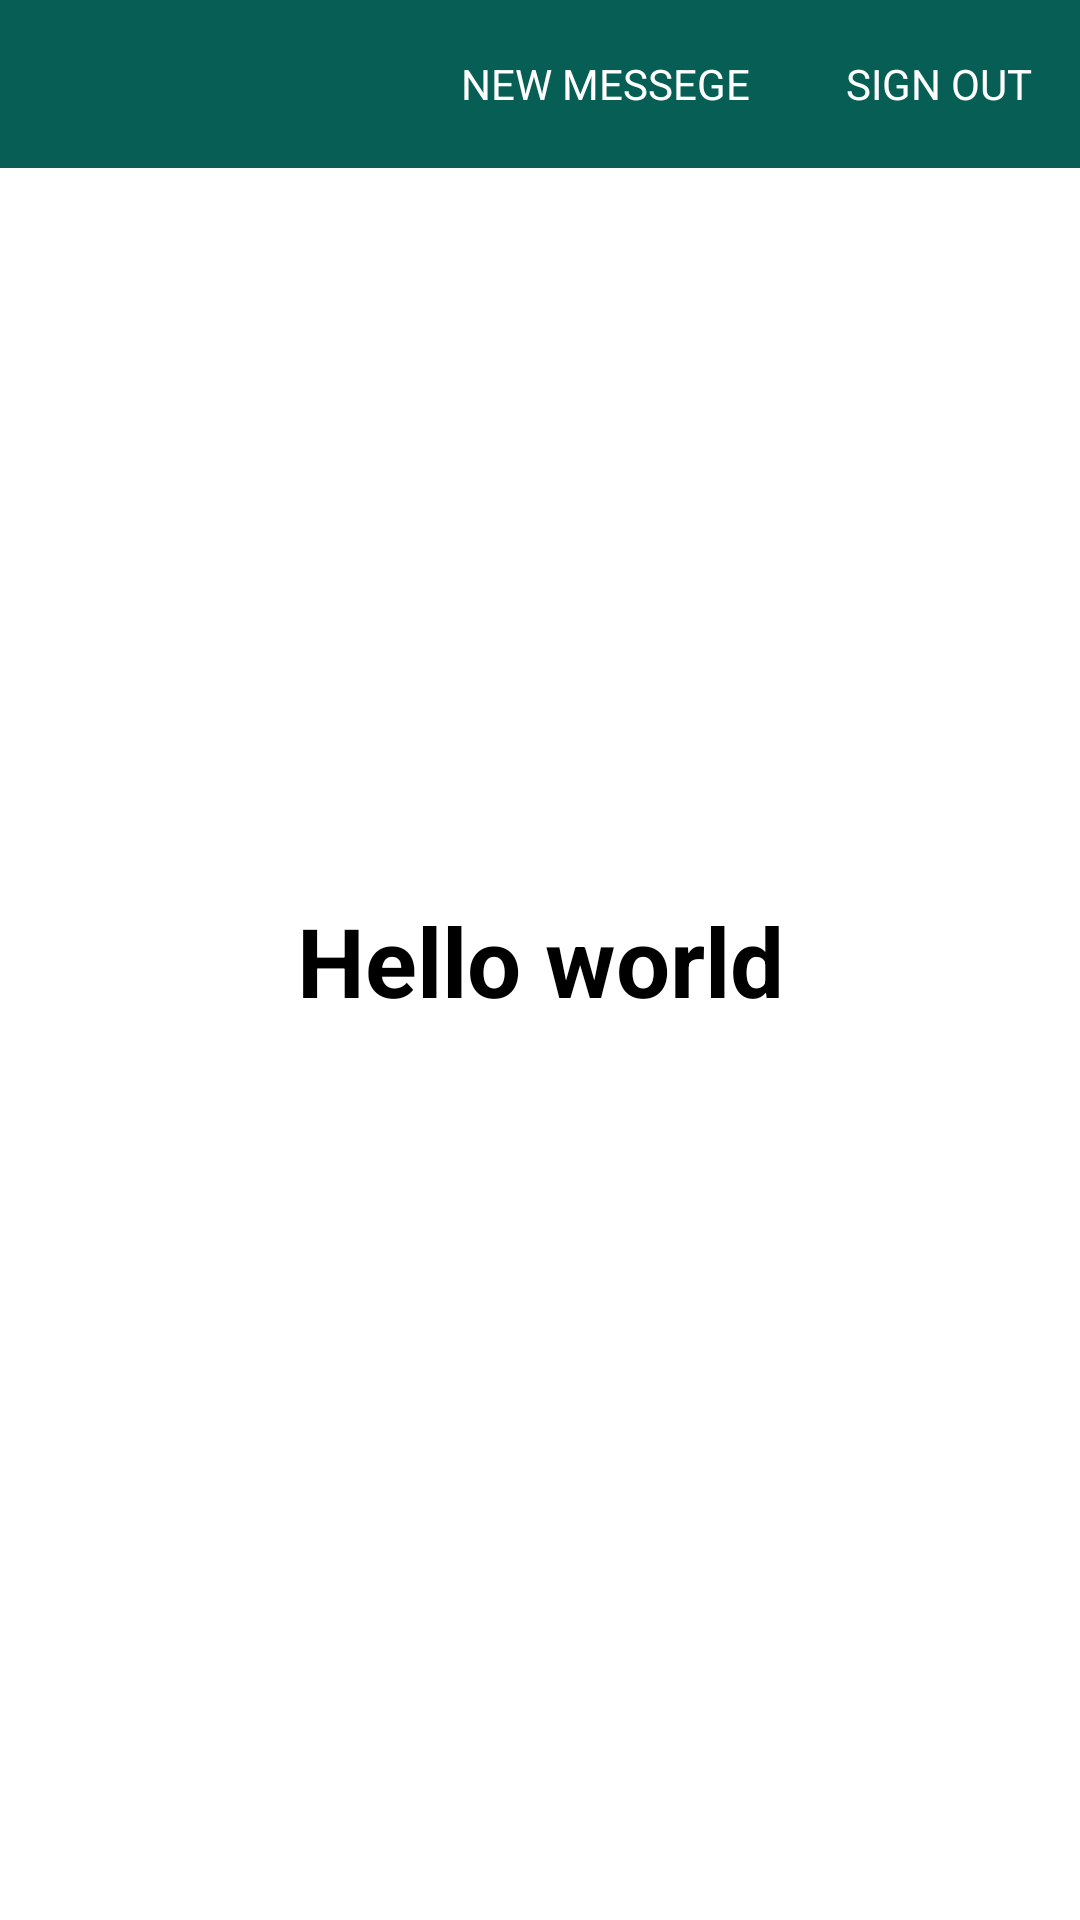

Layout XML and referenced resources for this Android screen:
<!-- AndroidManifest.xml: application theme Theme.Chat -->
<!-- res/layout/fragment_main.xml -->
<?xml version="1.0" encoding="utf-8"?>
<androidx.constraintlayout.widget.ConstraintLayout xmlns:android="http://schemas.android.com/apk/res/android"
    xmlns:app="http://schemas.android.com/apk/res-auto"
    android:layout_width="match_parent"
    android:layout_height="match_parent">

    <androidx.appcompat.widget.Toolbar
        android:id="@+id/toolBar"
        android:layout_width="match_parent"
        android:layout_height="?attr/actionBarSize"
        android:background="#075E54"
        app:layout_constraintTop_toTopOf="parent">

        <TextView
            android:id="@+id/signOut"
            android:layout_width="wrap_content"
            android:layout_height="wrap_content"
            android:layout_gravity="end"
            android:layout_marginStart="32dp"
            android:layout_marginEnd="16dp"
            android:text="SIGN OUT"
            android:textColor="@color/white" />

        <TextView
            android:id="@+id/newMessege"
            android:layout_width="wrap_content"
            android:layout_height="wrap_content"
            android:layout_gravity="end"
            android:text="NEW MESSEGE"
            android:textColor="@color/white" />


    </androidx.appcompat.widget.Toolbar>

    <androidx.appcompat.widget.AppCompatTextView
        android:layout_width="wrap_content"
        android:layout_height="wrap_content"
        android:text="Hello world"
        android:textColor="@color/black"
        android:textSize="32sp"
        android:textStyle="bold"
        app:layout_constraintBottom_toBottomOf="parent"
        app:layout_constraintEnd_toEndOf="parent"
        app:layout_constraintStart_toStartOf="parent"
        app:layout_constraintTop_toTopOf="parent" />

</androidx.constraintlayout.widget.ConstraintLayout>
<!-- resources referenced by this layout -->
<resources>
  <style name="Theme.Chat" parent="Theme.MaterialComponents.DayNight.NoActionBar">
          
          <item name="colorPrimary">@color/purple_500</item>
          <item name="colorPrimaryVariant">@color/purple_700</item>
          <item name="colorOnPrimary">@color/white</item>
          
          <item name="colorSecondary">@color/teal_200</item>
          <item name="colorSecondaryVariant">@color/teal_700</item>
          <item name="colorOnSecondary">@color/black</item>
          
          <item name="android:statusBarColor" tools:targetApi="l">#0BB112</item>
          
      </style>
  <!-- not gathered from this repository: default colours our renderer supplied (Android Studio template values) -->
  <color name="purple_500">#FF6200EE</color>
  <color name="purple_700">#FF3700B3</color>
  <color name="teal_200">#FF03DAC5</color>
  <color name="teal_700">#FF018786</color>
  <color name="black">#FF000000</color>
  <color name="white">#FFFFFFFF</color>
</resources>
